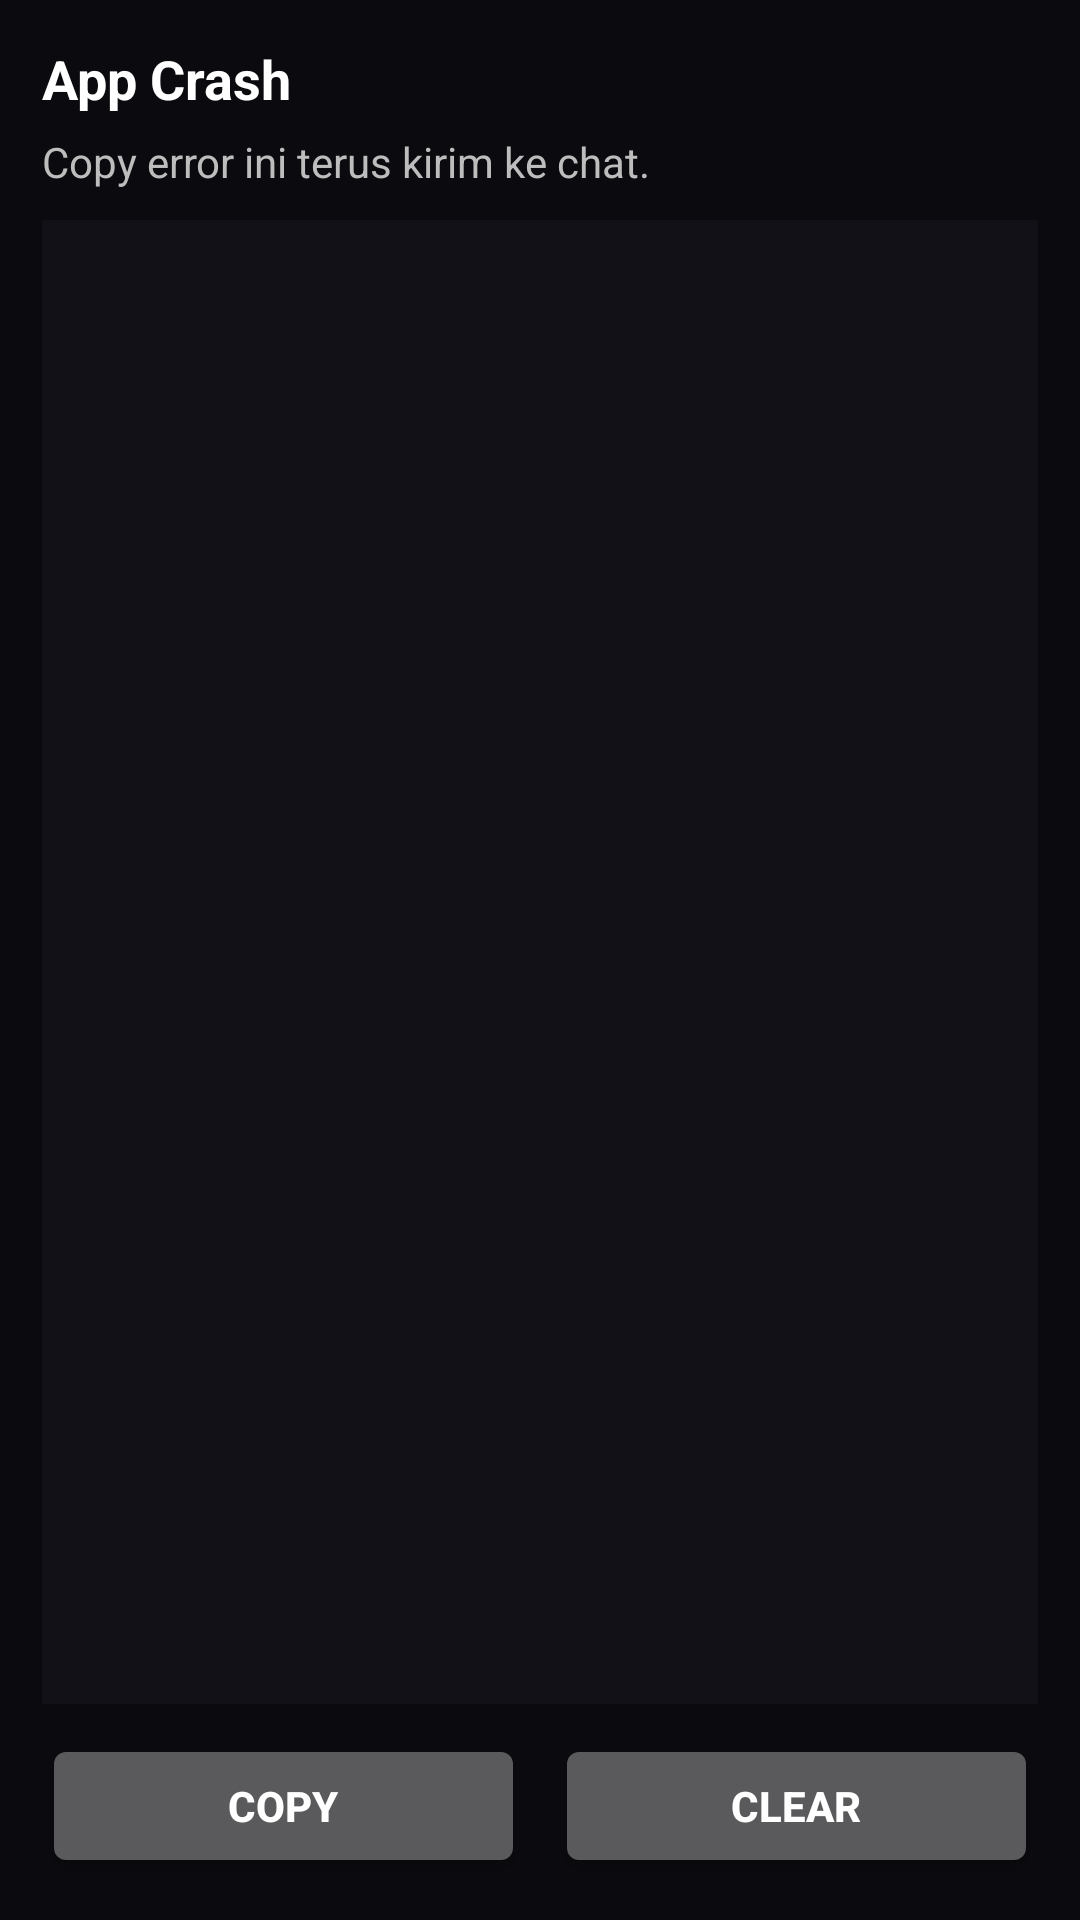

The Android layout XML behind this screen, and the referenced resources:
<!-- AndroidManifest.xml: application theme AppTheme -->
<!-- res/layout/anctivity_crash.xml -->
<?xml version="1.0" encoding="utf-8"?>
<LinearLayout xmlns:android="http://schemas.android.com/apk/res/android"
    android:layout_width="match_parent"
    android:layout_height="match_parent"
    android:orientation="vertical"
    android:background="#0B0B0F"
    android:padding="14dp">

    <TextView
        android:layout_width="match_parent"
        android:layout_height="wrap_content"
        android:text="App Crash"
        android:textColor="@android:color/white"
        android:textStyle="bold"
        android:textSize="18sp"/>

    <TextView
        android:layout_width="match_parent"
        android:layout_height="wrap_content"
        android:text="Copy error ini terus kirim ke chat."
        android:textColor="#BDBDBD"
        android:layout_marginTop="6dp"
        android:layout_marginBottom="10dp"/>

    <ScrollView
        android:layout_width="match_parent"
        android:layout_height="0dp"
        android:layout_weight="1"
        android:fillViewport="true">

        <TextView
            android:id="@+id/txtCrash"
            android:layout_width="match_parent"
            android:layout_height="wrap_content"
            android:textColor="#E6E6E6"
            android:textSize="12sp"
            android:typeface="monospace"
            android:background="#111117"
            android:padding="12dp"/>
    </ScrollView>

    <LinearLayout
        android:layout_width="match_parent"
        android:layout_height="wrap_content"
        android:orientation="horizontal"
        android:layout_marginTop="10dp">

        <Button
            android:id="@+id/btnCopy"
            android:layout_width="0dp"
            android:layout_height="48dp"
            android:layout_weight="1"
            android:text="COPY"
            android:textStyle="bold"/>

        <Button
            android:id="@+id/btnClear"
            android:layout_width="0dp"
            android:layout_height="48dp"
            android:layout_weight="1"
            android:layout_marginStart="10dp"
            android:text="CLEAR"
            android:textStyle="bold"/>
    </LinearLayout>

</LinearLayout>
<!-- resources referenced by this layout -->
<resources>
  <style name="AppTheme" parent="@android:style/Theme.DeviceDefault.NoActionBar">
          <item name="android:windowBackground">@color/app_bg</item>
          <item name="android:statusBarColor">@color/app_bg</item>
          <item name="android:navigationBarColor">@color/app_bg</item>
          <item name="android:textColorPrimary">@color/white</item>
          <item name="android:textColorSecondary">@color/text_secondary</item>
      </style>
  <color name="app_bg">#0B0B0F</color>
  <!-- not gathered from this repository: default colours our renderer supplied (Android Studio template values) -->
  <color name="white">#FFFFFFFF</color>
</resources>
